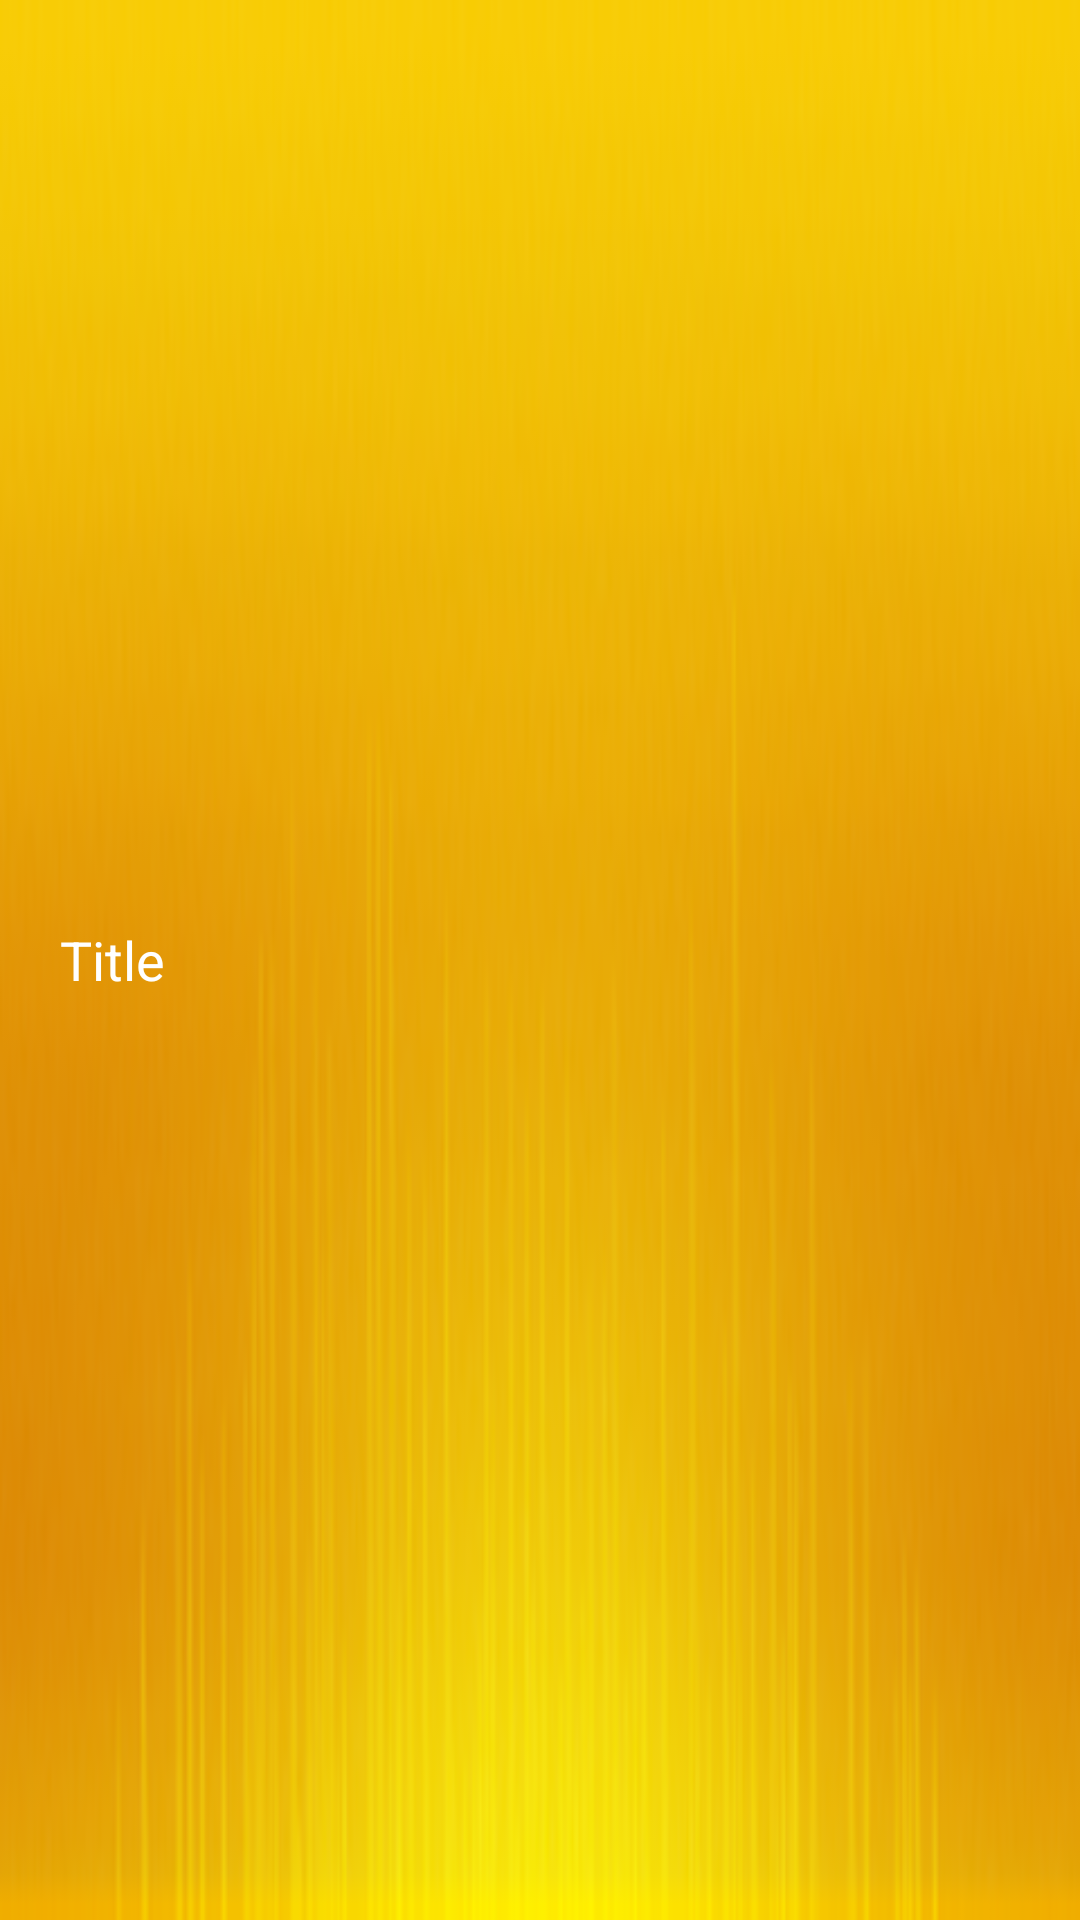

Produce the Android XML layout that renders to this screen, including the resource entries it uses.
<!-- AndroidManifest.xml: application theme AppTheme -->
<!-- res/layout/top_bar.xml -->
<?xml version="1.0" encoding="utf-8"?>

<RelativeLayout xmlns:android="http://schemas.android.com/apk/res/android"
    android:layout_width="match_parent"
    android:layout_height="48dp"
    android:background="@drawable/action_bar_bg" >

    <TextView
        android:id="@+id/title"
        android:layout_width="wrap_content"
        android:layout_height="wrap_content"
        android:layout_alignParentLeft="true"
        android:layout_centerVertical="true"
        android:layout_marginLeft="20dp"
        android:text="Title"
        android:textAppearance="?android:attr/textAppearanceMedium"
        android:textColor="#FFFFFF" />

    <ImageView
        android:id="@+id/single_button"
        android:layout_width="36dp"
        android:layout_height="36dp"
        android:layout_alignParentRight="true"
        android:layout_centerVertical="true"
        android:layout_marginRight="10dp"
        android:src="@drawable/button_back"
        android:visibility="gone" />

    <RelativeLayout
        android:id="@+id/compose_layout"
        android:layout_width="36dp"
        android:layout_height="36dp"
        android:layout_centerVertical="true"
        android:layout_marginRight="10dp"
        android:layout_toLeftOf="@+id/single_button"
        android:visibility="gone" >

        <ImageView
            android:id="@+id/compose_icon"
            android:layout_width="36dp"
            android:layout_height="36dp"
            android:src="@drawable/ic_menu_compose" />

        <ImageView
            android:id="@+id/compose_notification"
            android:layout_width="10dp"
            android:layout_height="10dp"
            android:layout_alignParentRight="true"
            android:src="@android:drawable/ic_notification_overlay" />
    </RelativeLayout>

</RelativeLayout>
<!-- resources referenced by this layout -->
<resources>
  <!-- drawable action_bar_bg: png bitmap (drawable-hdpi, 30103 bytes) -->
  <!-- drawable button_back: png bitmap (drawable-hdpi, 5646 bytes) -->
  <style name="AppTheme" parent="AppBaseTheme">
          
          
      </style>
  <style name="AppBaseTheme" parent="android:Theme.Light">
          
      </style>
</resources>
